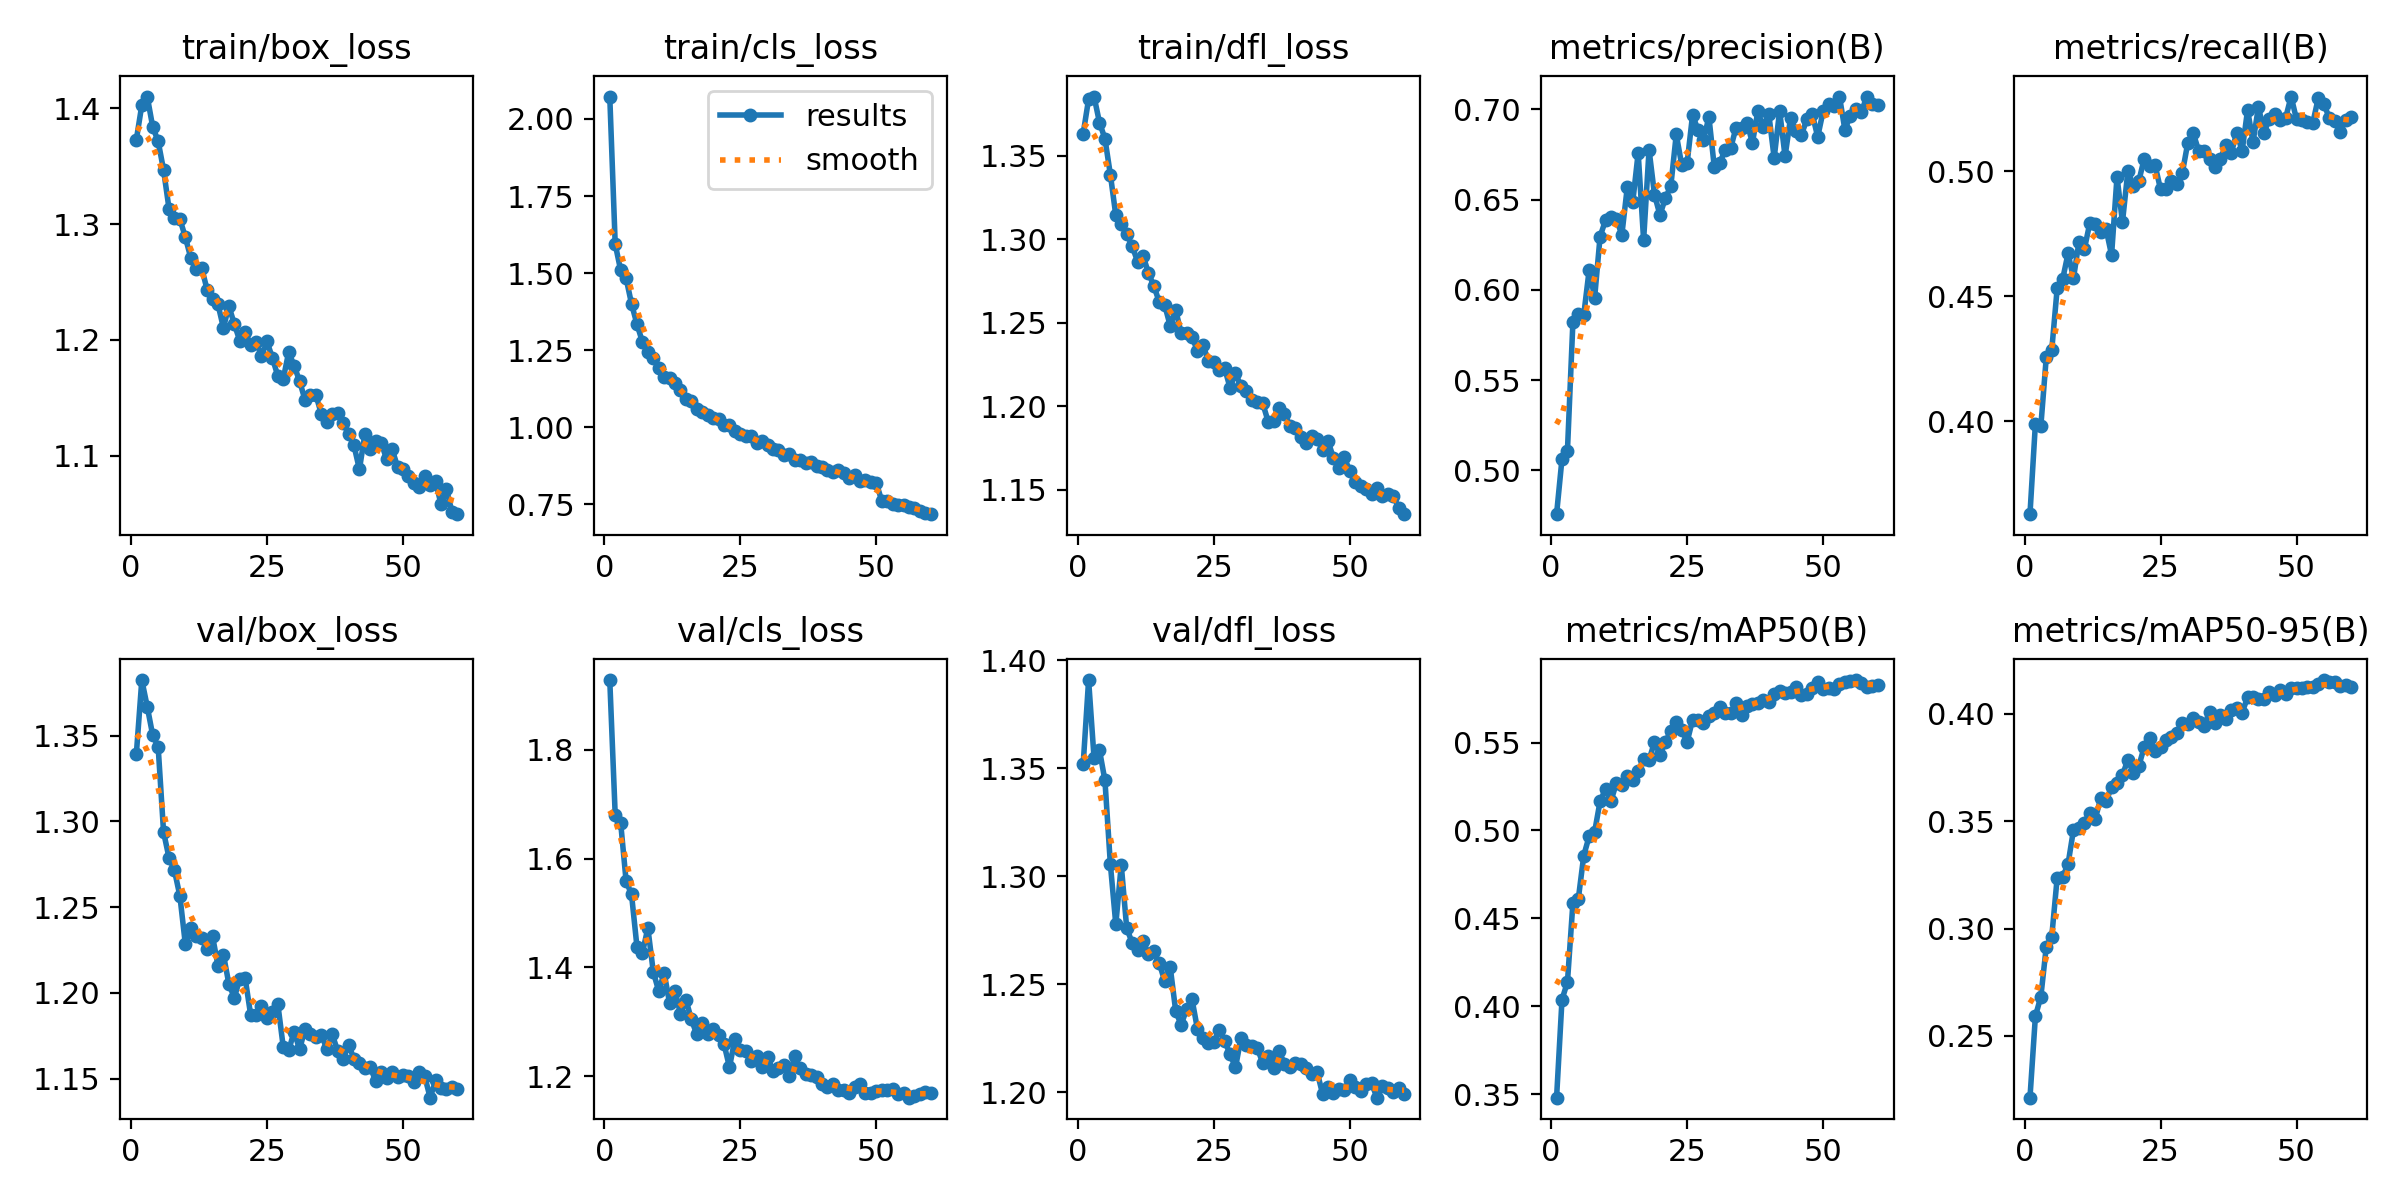

Values plotted in this chart, from the file beside it:
epoch, time, train/box_loss, train/cls_loss, train/dfl_loss, metrics/precision(B), metrics/recall(B), metrics/mAP50(B), metrics/mAP50-95(B), val/box_loss, val/cls_loss, val/dfl_loss, lr/pg0, lr/pg1, lr/pg2
1, 35.1, 1.373, 2.073, 1.363, 0.4758, 0.3628, 0.348, 0.2213, 1.339, 1.928, 1.352, 0.0003319, 0.0003319, 0.0003319
2, 68.36, 1.403, 1.594, 1.384, 0.5065, 0.399, 0.4038, 0.2592, 1.382, 1.68, 1.391, 0.0006542, 0.0006542, 0.0006542
3, 100.7, 1.41, 1.509, 1.386, 0.511, 0.3981, 0.4138, 0.2683, 1.367, 1.666, 1.355, 0.0009656, 0.0009656, 0.0009656
4, 132.9, 1.384, 1.484, 1.37, 0.582, 0.4257, 0.4586, 0.2916, 1.35, 1.559, 1.358, 0.0009505, 0.0009505, 0.0009505
5, 165.1, 1.371, 1.4, 1.36, 0.5865, 0.4284, 0.4611, 0.2961, 1.344, 1.534, 1.344, 0.000934, 0.000934, 0.000934
6, 197.4, 1.347, 1.334, 1.339, 0.5862, 0.4531, 0.4857, 0.3236, 1.294, 1.438, 1.306, 0.0009175, 0.0009175, 0.0009175
7, 229.5, 1.313, 1.277, 1.314, 0.6112, 0.4567, 0.4968, 0.3239, 1.279, 1.427, 1.278, 0.000901, 0.000901, 0.000901
8, 261.7, 1.305, 1.245, 1.309, 0.5958, 0.4672, 0.4993, 0.33, 1.271, 1.472, 1.305, 0.0008845, 0.0008845, 0.0008845
9, 293.8, 1.304, 1.224, 1.303, 0.6295, 0.4573, 0.5166, 0.3459, 1.256, 1.391, 1.276, 0.000868, 0.000868, 0.000868
10, 325.9, 1.289, 1.193, 1.296, 0.6385, 0.4716, 0.5234, 0.3467, 1.228, 1.356, 1.269, 0.0008515, 0.0008515, 0.0008515
11, 358.1, 1.271, 1.162, 1.287, 0.6401, 0.4689, 0.5168, 0.3493, 1.238, 1.39, 1.266, 0.000835, 0.000835, 0.000835
12, 390, 1.261, 1.158, 1.29, 0.6391, 0.4793, 0.527, 0.3539, 1.233, 1.334, 1.27, 0.0008185, 0.0008185, 0.0008185
13, 422.2, 1.262, 1.142, 1.28, 0.6305, 0.4788, 0.5258, 0.351, 1.232, 1.357, 1.264, 0.000802, 0.000802, 0.000802
14, 454.1, 1.243, 1.12, 1.272, 0.6568, 0.4757, 0.5312, 0.3606, 1.225, 1.314, 1.265, 0.0007855, 0.0007855, 0.0007855
15, 486.1, 1.235, 1.09, 1.262, 0.6486, 0.4768, 0.5287, 0.3593, 1.233, 1.34, 1.26, 0.000769, 0.000769, 0.000769
16, 518.2, 1.231, 1.084, 1.26, 0.6758, 0.4665, 0.5337, 0.3659, 1.216, 1.304, 1.251, 0.0007525, 0.0007525, 0.0007525
17, 550.2, 1.21, 1.059, 1.248, 0.6275, 0.4979, 0.5406, 0.3676, 1.222, 1.277, 1.258, 0.000736, 0.000736, 0.000736
18, 582.1, 1.229, 1.05, 1.258, 0.6776, 0.4797, 0.5401, 0.3714, 1.205, 1.297, 1.238, 0.0007195, 0.0007195, 0.0007195
19, 614, 1.214, 1.041, 1.244, 0.6527, 0.5001, 0.5504, 0.3786, 1.197, 1.277, 1.231, 0.000703, 0.000703, 0.000703
20, 646.1, 1.199, 1.031, 1.244, 0.6415, 0.4942, 0.543, 0.3725, 1.208, 1.287, 1.238, 0.0006865, 0.0006865, 0.0006865
21, 678.1, 1.207, 1.028, 1.241, 0.6507, 0.496, 0.5501, 0.3756, 1.208, 1.276, 1.243, 0.00067, 0.00067, 0.00067
22, 710.1, 1.196, 1.006, 1.233, 0.6575, 0.5051, 0.5568, 0.3845, 1.187, 1.259, 1.229, 0.0006535, 0.0006535, 0.0006535
23, 741.8, 1.198, 1.008, 1.237, 0.686, 0.5023, 0.5617, 0.3888, 1.187, 1.217, 1.225, 0.000637, 0.000637, 0.000637
24, 773.8, 1.186, 0.9874, 1.227, 0.6692, 0.5024, 0.5571, 0.3824, 1.192, 1.268, 1.223, 0.0006205, 0.0006205, 0.0006205
25, 805.4, 1.199, 0.9791, 1.226, 0.6702, 0.4928, 0.5504, 0.3846, 1.186, 1.248, 1.223, 0.000604, 0.000604, 0.000604
26, 837.5, 1.184, 0.9734, 1.222, 0.6969, 0.4929, 0.5629, 0.3877, 1.189, 1.246, 1.229, 0.0005875, 0.0005875, 0.0005875
27, 869.6, 1.169, 0.972, 1.223, 0.6884, 0.4962, 0.5631, 0.389, 1.193, 1.228, 1.224, 0.000571, 0.000571, 0.000571
28, 901.5, 1.166, 0.9499, 1.211, 0.6828, 0.4948, 0.5609, 0.3909, 1.168, 1.236, 1.218, 0.0005545, 0.0005545, 0.0005545
29, 933.6, 1.189, 0.9565, 1.22, 0.6957, 0.4993, 0.5652, 0.3956, 1.166, 1.216, 1.211, 0.000538, 0.000538, 0.000538
30, 965.6, 1.178, 0.9429, 1.212, 0.6677, 0.5113, 0.567, 0.3953, 1.177, 1.235, 1.225, 0.0005215, 0.0005215, 0.0005215
31, 997.5, 1.164, 0.9309, 1.209, 0.6705, 0.5153, 0.5699, 0.3981, 1.167, 1.21, 1.222, 0.000505, 0.000505, 0.000505
32, 1030, 1.148, 0.9261, 1.204, 0.6773, 0.5083, 0.5668, 0.3962, 1.179, 1.215, 1.221, 0.0004885, 0.0004885, 0.0004885
33, 1061, 1.152, 0.9105, 1.202, 0.6785, 0.5081, 0.5668, 0.3942, 1.176, 1.22, 1.22, 0.000472, 0.000472, 0.000472
34, 1093, 1.152, 0.9119, 1.202, 0.6898, 0.5051, 0.5725, 0.4009, 1.174, 1.2, 1.214, 0.0004555, 0.0004555, 0.0004555
35, 1125, 1.136, 0.895, 1.191, 0.6894, 0.5016, 0.5657, 0.3958, 1.175, 1.236, 1.217, 0.000439, 0.000439, 0.000439
36, 1157, 1.129, 0.8941, 1.191, 0.6926, 0.5049, 0.5709, 0.3996, 1.167, 1.214, 1.211, 0.0004225, 0.0004225, 0.0004225
37, 1189, 1.136, 0.8839, 1.199, 0.6813, 0.5105, 0.5718, 0.3977, 1.176, 1.204, 1.219, 0.000406, 0.000406, 0.000406
38, 1221, 1.137, 0.8887, 1.195, 0.6989, 0.5074, 0.5728, 0.4016, 1.166, 1.203, 1.213, 0.0003895, 0.0003895, 0.0003895
39, 1252, 1.128, 0.8753, 1.188, 0.69, 0.5153, 0.5742, 0.4027, 1.161, 1.198, 1.212, 0.000373, 0.000373, 0.000373
40, 1284, 1.119, 0.8708, 1.187, 0.6975, 0.5082, 0.5733, 0.4006, 1.17, 1.186, 1.213, 0.0003565, 0.0003565, 0.0003565
41, 1315, 1.109, 0.8621, 1.182, 0.673, 0.5245, 0.5778, 0.4076, 1.161, 1.18, 1.213, 0.00034, 0.00034, 0.00034
42, 1347, 1.088, 0.8548, 1.178, 0.6991, 0.5117, 0.5796, 0.4077, 1.159, 1.186, 1.211, 0.0003235, 0.0003235, 0.0003235
43, 1379, 1.119, 0.8609, 1.182, 0.6739, 0.5259, 0.5783, 0.4069, 1.156, 1.175, 1.208, 0.000307, 0.000307, 0.000307
44, 1410, 1.106, 0.8534, 1.181, 0.695, 0.5154, 0.5787, 0.4068, 1.156, 1.175, 1.209, 0.0002905, 0.0002905, 0.0002905
45, 1443, 1.113, 0.8362, 1.174, 0.6881, 0.5209, 0.5817, 0.4099, 1.149, 1.169, 1.199, 0.000274, 0.000274, 0.000274
46, 1474, 1.111, 0.8453, 1.179, 0.6858, 0.5227, 0.577, 0.4089, 1.154, 1.18, 1.202, 0.0002575, 0.0002575, 0.0002575
47, 1506, 1.097, 0.8255, 1.169, 0.6943, 0.5206, 0.5778, 0.4108, 1.151, 1.186, 1.199, 0.000241, 0.000241, 0.000241
48, 1539, 1.106, 0.8293, 1.163, 0.6973, 0.5214, 0.5808, 0.409, 1.154, 1.169, 1.201, 0.0002245, 0.0002245, 0.0002245
49, 1570, 1.091, 0.8234, 1.169, 0.6847, 0.5299, 0.5843, 0.4119, 1.151, 1.168, 1.201, 0.000208, 0.000208, 0.000208
50, 1602, 1.088, 0.8188, 1.161, 0.6989, 0.5207, 0.5806, 0.4118, 1.152, 1.173, 1.206, 0.0001915, 0.0001915, 0.0001915
51, 1635, 1.082, 0.7614, 1.154, 0.703, 0.5204, 0.5812, 0.4118, 1.151, 1.174, 1.202, 0.000175, 0.000175, 0.000175
52, 1667, 1.077, 0.761, 1.152, 0.7019, 0.5198, 0.5804, 0.4123, 1.148, 1.175, 1.2, 0.0001585, 0.0001585, 0.0001585
53, 1699, 1.073, 0.7507, 1.15, 0.707, 0.5195, 0.5833, 0.4122, 1.154, 1.176, 1.204, 0.000142, 0.000142, 0.000142
54, 1731, 1.082, 0.7482, 1.148, 0.6886, 0.5294, 0.5846, 0.4137, 1.151, 1.167, 1.204, 0.0001255, 0.0001255, 0.0001255
55, 1763, 1.074, 0.7471, 1.151, 0.6965, 0.5271, 0.5852, 0.4157, 1.139, 1.17, 1.197, 0.000109, 0.000109, 0.000109
56, 1795, 1.078, 0.7422, 1.146, 0.7, 0.5214, 0.5856, 0.4146, 1.149, 1.16, 1.203, 9.25e-05, 9.25e-05, 9.25e-05
57, 1827, 1.058, 0.7371, 1.147, 0.6984, 0.5203, 0.5836, 0.4146, 1.145, 1.163, 1.202, 7.6e-05, 7.6e-05, 7.6e-05
58, 1858, 1.071, 0.7274, 1.146, 0.7067, 0.5156, 0.5814, 0.4127, 1.144, 1.167, 1.2, 5.95e-05, 5.95e-05, 5.95e-05
59, 1890, 1.052, 0.7209, 1.139, 0.703, 0.5205, 0.5823, 0.4132, 1.145, 1.17, 1.202, 4.3e-05, 4.3e-05, 4.3e-05
60, 1922, 1.05, 0.7183, 1.135, 0.7022, 0.5218, 0.5827, 0.4123, 1.144, 1.17, 1.199, 2.65e-05, 2.65e-05, 2.65e-05
